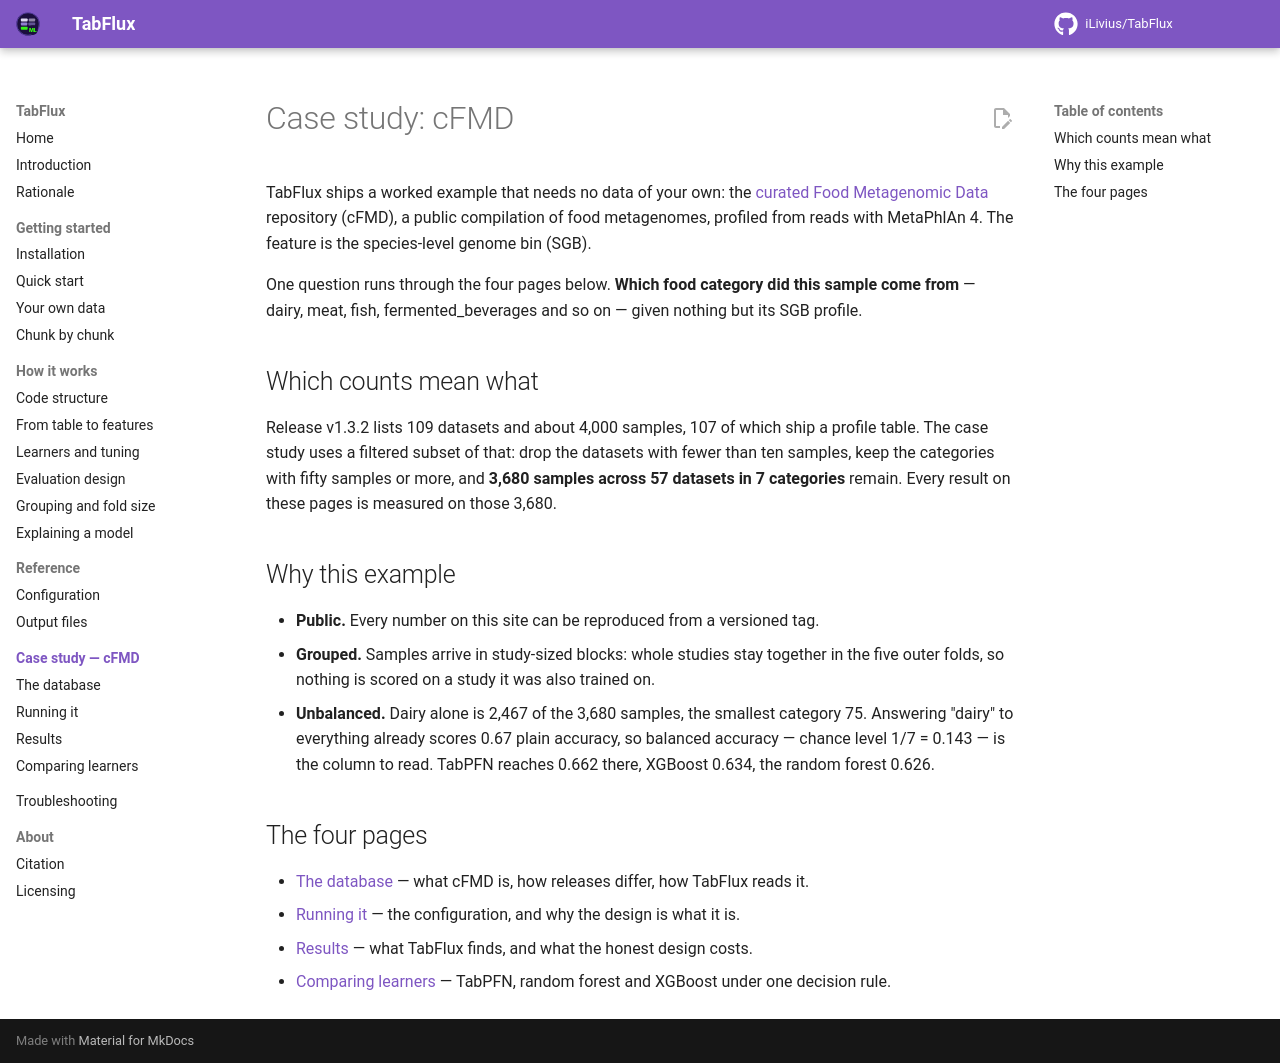

repository: iLivius/TabFlux · page: cfmd/index.html · generator: mkdocs

# Case study: cFMD

TabFlux ships a worked example that needs no data of your own: the
[curated Food Metagenomic Data](https://github.com/SegataLab/cFMD) repository (cFMD), a
public compilation of food metagenomes, profiled from reads with MetaPhlAn 4. The
feature is the species-level genome bin (SGB).

One question runs through the four pages below. **Which food category did this sample
come from** — dairy, meat, fish, fermented_beverages and so on — given nothing but its
SGB profile.

## Which counts mean what

Release v1.3.2 lists 109 datasets and about 4,000 samples, 107 of which ship a profile
table. The case study uses a filtered subset of that: drop the datasets with fewer than
ten samples, keep the categories with fifty samples or more, and **3,680 samples across
57 datasets in 7 categories** remain. Every result on these pages is measured on those
3,680.

## Why this example

- **Public.** Every number on this site can be reproduced from a versioned tag.
- **Grouped.** Samples arrive in study-sized blocks: whole studies stay together in the
  five outer folds, so nothing is scored on a study it was also trained on.
- **Unbalanced.** Dairy alone is 2,467 of the 3,680 samples, the smallest category 75.
  Answering "dairy" to everything already scores 0.67 plain accuracy, so balanced
  accuracy — chance level 1/7 = 0.143 — is the column to read. TabPFN reaches 0.662
  there, XGBoost 0.634, the random forest 0.626.

## The four pages

- [The database](database.md) — what cFMD is, how releases differ, how TabFlux reads it.
- [Running it](running.md) — the configuration, and why the design is what it is.
- [Results](results.md) — what TabFlux finds, and what the honest design costs.
- [Comparing learners](comparison.md) — TabPFN, random forest and XGBoost under one
  decision rule.
